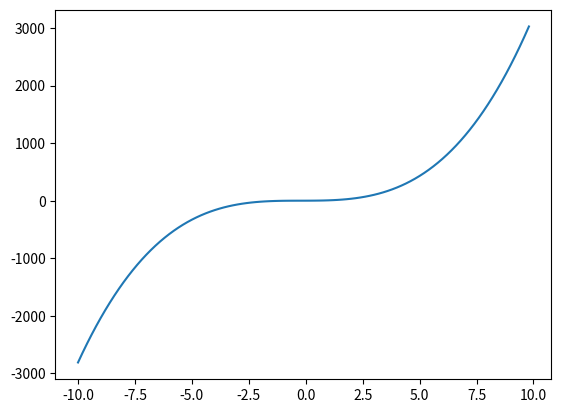

Python code for this plot:
import matplotlib.pyplot
import numpy
x_list=[]
y_list=[]
for i in numpy.arange(-10,10,0.2):
	x_list.append(i)
	y_list.append(3*i**3+2*i**2+i)

matplotlib.pyplot.plot(x_list,y_list)